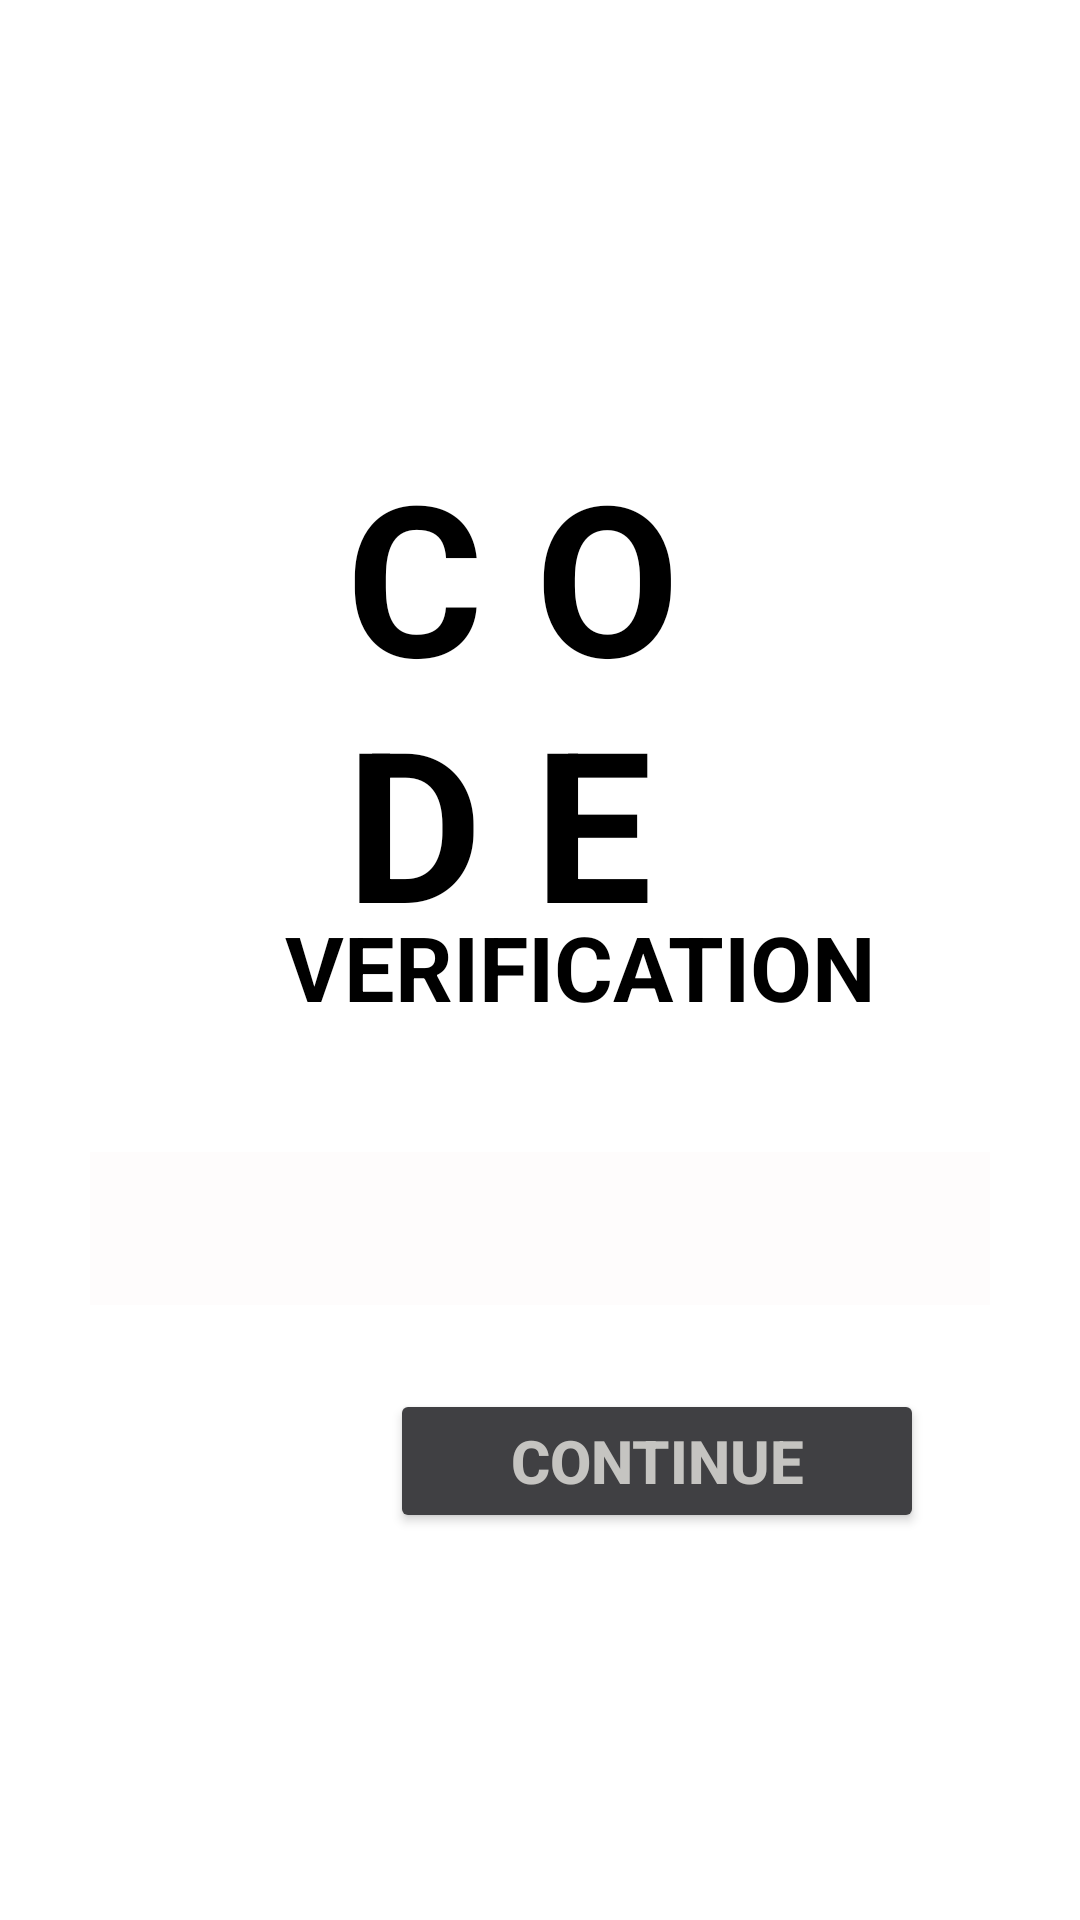

Android layout source for this screen:
<!-- AndroidManifest.xml: application theme Theme.BoxRoom -->
<!-- res/layout/activity_codeverification.xml -->
<?xml version="1.0" encoding="utf-8"?>
<RelativeLayout xmlns:android="http://schemas.android.com/apk/res/android"
    xmlns:app="http://schemas.android.com/apk/res-auto"
    xmlns:tools="http://schemas.android.com/tools"
    android:layout_width="match_parent"
    android:layout_height="match_parent"
    tools:context=".codeverification"
    android:padding="30dp"
    android:background="@drawable/back">

    <ImageView
        android:id="@+id/imageView2"
        android:layout_width="85dp"
        android:layout_height="81dp"
        android:layout_alignParentTop="true"
        android:layout_alignParentEnd="true"
        android:layout_marginTop="20dp"
        android:layout_marginEnd="-11dp"
        app:srcCompat="@drawable/logo" />

    <TextView
        android:id="@+id/Ver"
        android:layout_width="129dp"
        android:layout_height="159dp"
        android:layout_alignParentTop="true"
        android:layout_centerHorizontal="true"
        android:layout_marginTop="115dp"
        android:text="C O
           D E"
        android:textColor="#000000"
        android:textSize="70dp"
        android:textStyle="bold" />

    <TextView
        android:id="@+id/Ver2"
        android:layout_width="271dp"
        android:layout_height="wrap_content"
        android:layout_alignParentStart="true"
        android:layout_alignParentTop="true"
        android:layout_centerVertical="true"
        android:layout_marginStart="43dp"
        android:layout_marginTop="272dp"
        android:text="   VERIFICATION"
        android:textColor="#000000"
        android:textSize="30dp"
        android:textStyle="bold" />

    <EditText
        android:id="@+id/NT"
        android:layout_width="381dp"
        android:layout_height="wrap_content"
        android:layout_alignParentStart="true"
        android:layout_alignParentTop="true"
        android:layout_alignParentEnd="true"
        android:layout_centerInParent="true"
        android:layout_marginStart="0dp"
        android:layout_marginTop="354dp"
        android:layout_marginEnd="0dp"
        android:background="#30F6F0F0"
        android:ems="10"
        android:inputType="textPersonName"
        android:padding="12dp"
        android:textColor="@color/black"
        android:textColorHint="#0B0A0A"
        android:textSize="20dp"
        android:textStyle="bold" />

    <Button
        android:id="@+id/button2"
        android:layout_width="178dp"
        android:layout_height="wrap_content"
        android:layout_alignParentStart="true"
        android:layout_alignParentBottom="true"
        android:layout_centerHorizontal="true"
        android:layout_marginStart="100dp"
        android:layout_marginBottom="99dp"
        android:backgroundTint="#404043"
        android:onClick="codeVe"
        android:text="Continue"
        android:textColor="#C5C4C1"
        android:textSize="20dp"
        android:textStyle="bold" />
</RelativeLayout>
<!-- resources referenced by this layout -->
<resources>
  <style name="Theme.BoxRoom" parent="Theme.MaterialComponents.DayNight.DarkActionBar">
          
          <item name="colorPrimary">@color/purple_500</item>
          <item name="colorPrimaryVariant">@color/purple_700</item>
          <item name="colorOnPrimary">@color/white</item>
          
          <item name="colorSecondary">@color/teal_200</item>
          <item name="colorSecondaryVariant">@color/teal_700</item>
          <item name="colorOnSecondary">@color/black</item>
          
          <item name="android:statusBarColor" tools:targetApi="l">?attr/colorPrimaryVariant</item>
          
      </style>
  <!-- not gathered from this repository: default colours our renderer supplied (Android Studio template values) -->
  <color name="purple_500">#FF6200EE</color>
  <color name="purple_700">#FF3700B3</color>
  <color name="teal_200">#FF03DAC5</color>
  <color name="teal_700">#FF018786</color>
  <color name="black">#FF000000</color>
  <color name="white">#FFFFFFFF</color>
</resources>
